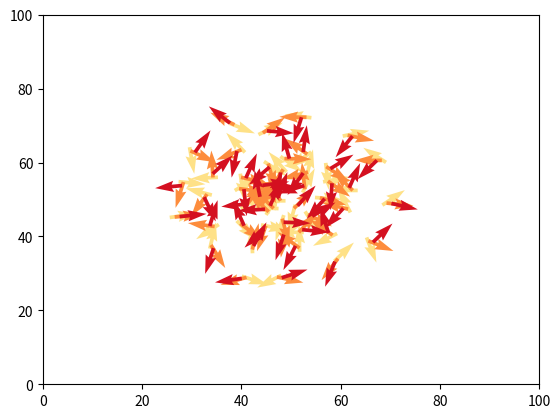

The matplotlib source for this figure:
"""
CHANGED: Added reflective and periodic boundary options

TODO: Maybe do a weaker extralong-range force to take care of birds that get separated.

TODO: Model force as proper potential - Lennard-Jones might work well here.

More ideas:
    - predator/obstacle mode: create a predator or obstacle that the flock must avoid
    - attack mode: Similarly, create a target (fixed or moving) that the flock must hunt down
    - variable speeds: allow the birds' speeds to vary, such that the majority are at a steady 'cruising speed', but those that are far away or in immediate danger of crashing speed up
    - wind: add background vector wind field that advects the birds. This could be interesting to see how it shapes the flocks and how long it takes them to align with the field (a vortex would also be rather amusing)

"""

import numpy as np
import matplotlib.pyplot as plt
import time
import copy

class Bird:
    """
    Bird class. Bird has position and direction.
    """
    def __init__(self, position, direction):
        self.pos = position[:]
        self.dirr = direction[:]

    def updateBird(self, newpos, newdir):
        self.pos[:] = newpos[:]
        self.dirr[:] = newdir[:]


class Simulation:
    """
    Simulation class. Stores a list of bird objects and simulation parameters.
    """

    def __init__(self, nx=np.array([100,100]), nBirds=50, speed=1., neighbDist=40., avoidDist=10., bcs=None):
        self.nx = nx

        # list of birds
        self.birds = []

        # initialis model parameters
        self.nbirds = 0
        self.speed = speed
        self.nDim = len(nx)
        self.neighbDist = neighbDist
        self.avoidDist = avoidDist

        # initalise boundary conditions
        self.bcs = bcs
        self.axlims = np.zeros(2*self.nDim)

        self.oldBirds = None
        self.oldoldBirds = None

        # initialise plotting
        plt.ion()
        if self.bcs=="periodic" or self.bcs=="reflect":
            for (i, d) in enumerate(self.nx):
                self.axlims[2*i + 1] = d
            plt.axis(self.axlims)
        plt.show(block=False)


    def addBird(self, birdy):
        # add a bird to the simulation
        self.birds.append(birdy)
        self.nbirds += 1


    def printBirds(self):
        # plot birds
        plt.clf()
        if self.bcs=="periodic" or self.bcs=="reflect":
            plt.axis(self.axlims)

        # put locations and directions in some arrays
        xs = np.zeros((self.nbirds, self.nDim))
        dirr = np.zeros_like(xs)
        cmap = plt.get_cmap('YlOrRd')

        # vector plot
        if self.oldBirds is not None:
            if self.oldoldBirds is not None:
                for (i, bird) in enumerate(self.oldoldBirds):
                    xs[i,:] = bird.pos[:]
                    dirr[i,:] = bird.dirr[:]
                plt.quiver(xs[:,0], xs[:,1], dirr[:,0], dirr[:,1], color=cmap(0.2))

            for (i, bird) in enumerate(self.oldBirds):
                xs[i,:] = bird.pos[:]
                dirr[i,:] = bird.dirr[:]
            plt.quiver(xs[:,0], xs[:,1], dirr[:,0], dirr[:,1], color=cmap(0.5))

        for (i, bird) in enumerate(self.birds):
            xs[i,:] = bird.pos[:]
            dirr[i,:] = bird.dirr[:]
        plt.quiver(xs[:,0], xs[:,1], dirr[:,0], dirr[:,1], color=cmap(0.8))

        plt.draw()


    def evolveBirds(self):
        # move birds
        newBirds = copy.deepcopy(self.birds)
        if self.oldBirds is not None:
            self.oldoldBirds = copy.deepcopy(self.oldBirds)
        self.oldBirds = copy.deepcopy(self.birds)

        for (i, bird) in enumerate(self.birds):
            # calculate new position, direction
            [newBirds[i].pos[:], newBirds[i].dirr[:]] = self.calcNewPos(bird)

        self.birds = np.copy(newBirds)

    def enforceBcs(self, pos, dirr):
        if self.bcs=="None":
            return pos[:], dirr[:]
            # check to see if falls outside of boundary
        elif self.outsideDomain(pos):
            if self.bcs=="periodic":
                return self.periodicBcs(pos[:]), dirr[:]
            elif self.bcs=="reflect":
                return self.reflectiveBcs(pos, dirr)
        else:
            return pos[:], dirr[:]

    def outsideDomain(self, pos):
        """
        test to see if bird is outside the domain, assumed to be
        """
        for (i, x) in enumerate(pos):
            if (x < 0.) or (x >= self.nx[i]):
                return True
        return False

    def periodicBcs(self, pos):
        """
        enforce periodic boundary conditions
        """
        pos[:] = (pos[:] + self.nx[:]) % self.nx[:]
        return pos[:]

    def reflectiveBcs(self, pos, dirr):
        """
        enforce reflective boundary conditions
        """
        for (i, x) in enumerate(pos):
            if x < 0:
                 x = np.absolute(x)
                 dirr[i] =  -dirr[i]
            else: # must be greater than nx
                x = 2. * self.nx[i] - x
                dirr[i] = -dirr[i]
        return pos[:], dirr[:]


    def calcNewPos(self, birdy):
        meanNeighDir = np.zeros_like(birdy.pos) # mean neighbour direction

        # look for all birds within sphere of radius self.neighDist
        # and calculate 'centre of mass' = 2d mean
        x = np.zeros_like(birdy.pos)
        dirr = np.zeros_like(birdy.pos)
        nNeighbours = 0.
        avoidDir = np.zeros_like(birdy.pos)
        nAvoid = 0.

        for bb in self.birds:
            dist = np.sqrt(np.sum((bb.pos[:] - birdy.pos[:])**2))
            if dist < self.neighbDist:
                x[:] += bb.pos[:]
                nNeighbours += 1.
                # also check to see if neighbours are too close
                if (dist < self.avoidDist) and (dist > 0.):
                    avoidDir[:] += self.speed * (bb.pos[:] - birdy.pos[:]) * (self.avoidDist - dist) / dist
                    nAvoid += 1.
                meanNeighDir[:] += bb.dirr[:]

        if nNeighbours > 1: # 1 as bird always finds itself
            x[:] /= nNeighbours
            meanNeighDir[:] /= nNeighbours

            if nAvoid > 1:
                avoidDir[:] /= nAvoid

            norm = np.sqrt(np.sum((x[:] - birdy.pos[:])**2))

            if norm > 0: # check not going to divide by zero
                dirr = self.speed * (x[:] - birdy.pos[:]) / norm
            else:
                dirr[:] = birdy.dirr[:]

            # add on avoidance and mean neighbour directions (weighted avoidance more than the mean neighbour direction as this seems to give better behaviour)
            dirr[:] = dirr[:] - avoidDir[:] + 0.5 * meanNeighDir[:]

            # need to normalise speeds again
            norm = np.sqrt(np.sum(dirr[:]**2))
            dirr[:] *= self.speed / norm

        else:
            # PANIC MODE. Bird is lost, so double speed and fly in a random direction. It's basically going to try and random walk back to the main flock.
            # TODO: be careful when using periodic bcs!
            dirr[:] = np.random.randn(2)
            dirr[:] *= 2. * self.speed / np.sqrt(np.sum(dirr[:]**2))

        x[:] = birdy.pos[:] + birdy.dirr[:]

        x[:], dirr[:] = self.enforceBcs(x[:], dirr[:])

        return x[:], dirr[:]


if __name__ == "__main__":
    nIts = 150
    nBirds = 50
    sim = Simulation(nBirds=nBirds, bcs="reflect")

    # generate random set of 50 birds
    randd = np.concatenate((sim.nx, sim.nx)) * np.random.rand(nBirds, 2 * sim.nDim)
    randd[:, sim.nDim:] -= sim.nx[:]
    # normalise velocities
    norm = sim.speed / np.sqrt(np.sum(randd[:, sim.nDim:]**2, axis=1))
    randd[:, sim.nDim:] *= norm[:, np.newaxis]

    for row in randd:
        sim.addBird(Bird(row[:sim.nDim], row[sim.nDim:]))

    sim.printBirds()

    # do evolution
    for i in range(nIts):
        #time.sleep(0.2)
        sim.evolveBirds()
        sim.printBirds()

    plt.show(block=True)
